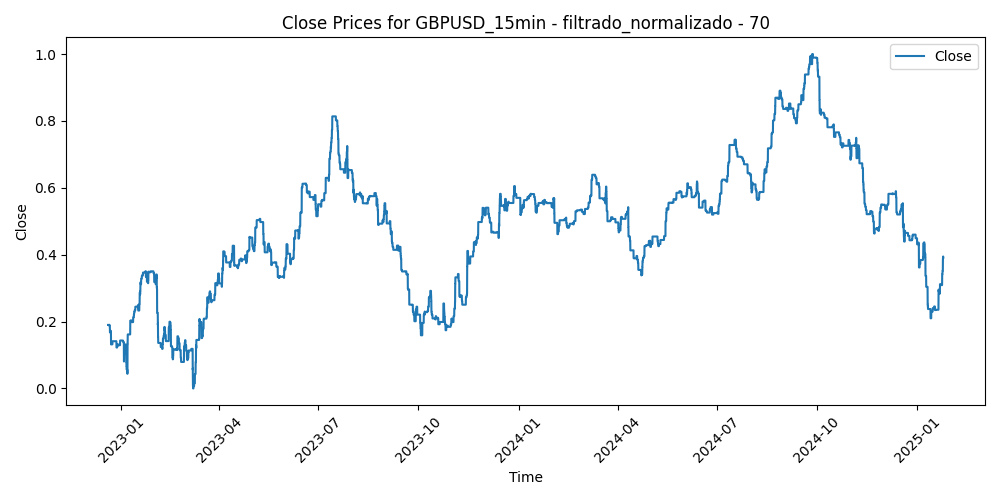

Data behind this chart, as committed beside it:
Time, Close, Volume, diferencia_media_70
2022-12-19 20:45:00, 0.1899, 0.1484, 0.6038
2022-12-19 21:00:00, 0.1899, 0.1918, 0.6459
2022-12-19 21:15:00, 0.1899, 0.1589, 0.6509
2022-12-19 21:30:00, 0.1899, 0.1291, 0.634
2022-12-19 21:45:00, 0.1899, 0.1666, 0.6461
2022-12-19 22:00:00, 0.1899, 0.151, 0.6494
2022-12-19 22:15:00, 0.1899, 0.1412, 0.6346
2022-12-19 22:30:00, 0.1899, 0.1352, 0.6437
2022-12-19 22:45:00, 0.1899, 0.1069, 0.6348
2022-12-19 23:00:00, 0.1899, 0.05007, 0.6362
2022-12-19 23:15:00, 0.1899, 0.03623, 0.6251
2022-12-19 23:30:00, 0.1899, 0.03252, 0.6221
2022-12-19 23:45:00, 0.1899, 0.04428, 0.6237
2022-12-20 00:00:00, 0.1899, 0.003381, 0.6175
2022-12-20 00:15:00, 0.1899, 0.002898, 0.6172
2022-12-20 00:30:00, 0.1899, 0.1623, 0.619
2022-12-20 00:45:00, 0.1899, 0.01047, 0.6203
2022-12-20 01:00:00, 0.1899, 0.04589, 0.6042
2022-12-20 01:15:00, 0.1899, 0.1282, 0.5946
2022-12-20 01:30:00, 0.1899, 0.129, 0.5904
2022-12-20 01:45:00, 0.1899, 0.2779, 0.5864
2022-12-20 02:00:00, 0.1899, 0.2207, 0.6261
2022-12-20 02:15:00, 0.1899, 0.1549, 0.6096
2022-12-20 02:30:00, 0.1899, 0.1633, 0.6235
2022-12-20 02:45:00, 0.1899, 0.2109, 0.6107
2022-12-20 03:00:00, 0.1899, 0.1784, 0.6059
2022-12-20 03:15:00, 0.1899, 0.1708, 0.5991
2022-12-20 03:30:00, 0.1899, 0.193, 0.6042
2022-12-20 03:45:00, 0.1899, 0.2244, 0.5768
2022-12-20 04:00:00, 0.1899, 0.1826, 0.575
2022-12-20 04:15:00, 0.1899, 0.1549, 0.5816
2022-12-20 04:30:00, 0.1899, 0.1657, 0.5755
2022-12-20 04:45:00, 0.1899, 0.1333, 0.5464
2022-12-20 05:00:00, 0.1899, 0.4648, 0.3939
2022-12-20 05:15:00, 0.1899, 0.4098, 0.5112
2022-12-20 05:30:00, 0.1899, 0.3991, 0.6107
2022-12-20 05:45:00, 0.1899, 0.332, 0.5966
2022-12-20 06:00:00, 0.1899, 0.3032, 0.5898
2022-12-20 06:15:00, 0.1899, 0.2847, 0.6264
2022-12-20 06:30:00, 0.1899, 0.2478, 0.5969
2022-12-20 06:45:00, 0.1899, 0.2043, 0.5813
2022-12-20 07:00:00, 0.1899, 0.2711, 0.6087
2022-12-20 07:15:00, 0.1899, 0.2473, 0.6601
2022-12-20 07:30:00, 0.1899, 0.2412, 0.6957
2022-12-20 07:45:00, 0.1899, 0.2446, 0.6446
2022-12-20 08:00:00, 0.1899, 0.2141, 0.6158
2022-12-20 08:15:00, 0.1899, 0.2246, 0.5993
2022-12-20 08:30:00, 0.1899, 0.2653, 0.573
2022-12-20 08:45:00, 0.1899, 0.3037, 0.5654
2022-12-20 09:00:00, 0.1899, 0.3061, 0.5201
2022-12-20 09:15:00, 0.1899, 0.2573, 0.5142
2022-12-20 09:30:00, 0.1899, 0.2663, 0.5399
2022-12-20 09:45:00, 0.1899, 0.2946, 0.5461
2022-12-20 10:00:00, 0.1899, 0.3003, 0.5353
2022-12-20 10:15:00, 0.1899, 0.3218, 0.52
2022-12-20 10:30:00, 0.1899, 0.3231, 0.4614
2022-12-20 10:45:00, 0.1899, 0.2932, 0.4278
2022-12-20 11:00:00, 0.1899, 0.266, 0.5258
2022-12-20 11:15:00, 0.1899, 0.2541, 0.5149
2022-12-20 11:30:00, 0.1899, 0.308, 0.5297
... 52,137 more rows
